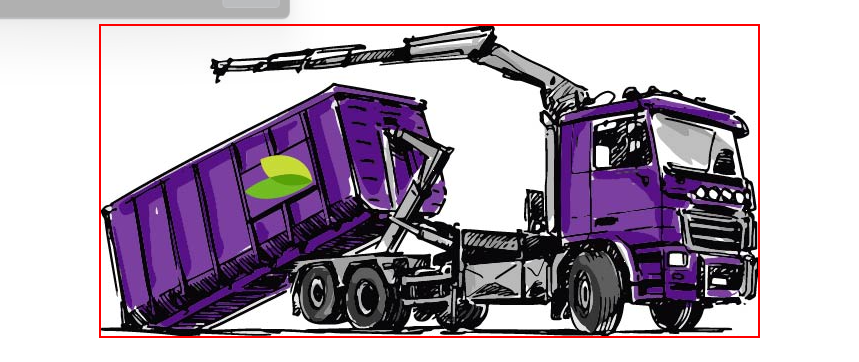
Task: Test Automation Project
Workflow: Div_Images

Step 1: Find Element 'DIV' on the image

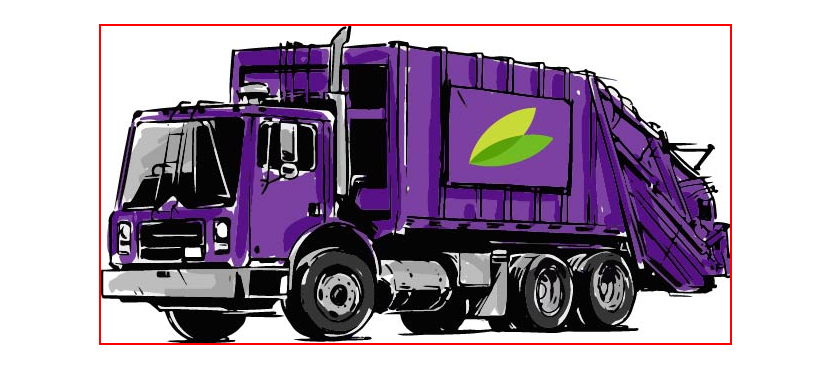
Step 2: Find Element 'DIV' on the image
